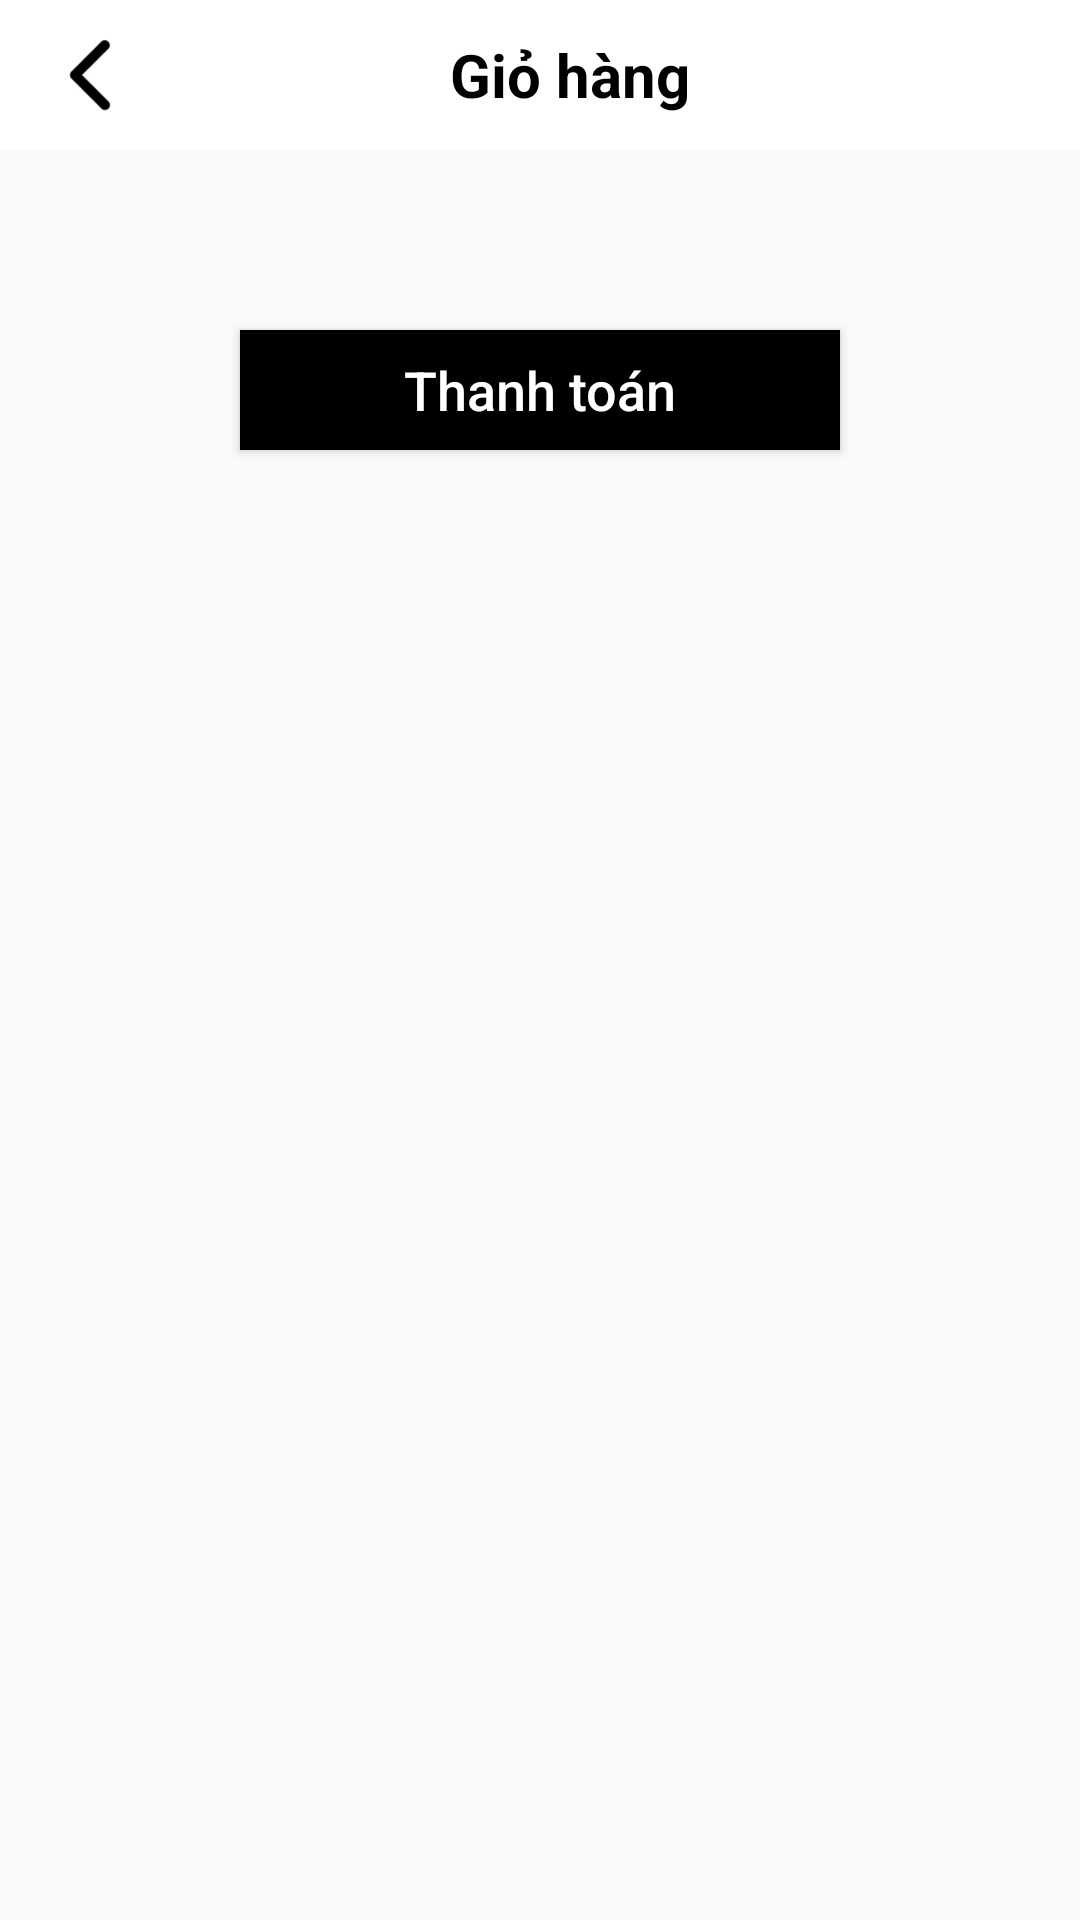

This screen was rendered from an Android layout file. Write that file and the resources it references.
<!-- AndroidManifest.xml: application theme Theme.AppCompat.DayNight.NoActionBar -->
<!-- res/layout/fragment_cart.xml -->
<?xml version="1.0" encoding="utf-8"?>
<LinearLayout xmlns:android="http://schemas.android.com/apk/res/android"
    android:layout_width="match_parent"
    android:layout_height="match_parent"
    android:orientation="vertical">
    <ScrollView
        android:layout_width="match_parent"
        android:layout_height="wrap_content">

        <LinearLayout
            android:layout_width="match_parent"
            android:layout_height="match_parent"
            android:orientation="vertical">

            <LinearLayout
                android:id="@+id/giohang_bar"
                android:layout_width="match_parent"
                android:layout_height="50dp"
                android:background="@color/white"
                android:gravity="center_vertical"
                android:orientation="horizontal"
                android:padding="5dp">

                <ImageView
                    android:id="@+id/giohang_back"
                    android:layout_width="50dp"
                    android:layout_height="wrap_content"
                    android:background="?android:attr/selectableItemBackgroundBorderless"
                    android:src="@drawable/img_6" />

                <TextView
                    android:layout_width="match_parent"
                    android:layout_height="wrap_content"
                    android:layout_marginEnd="30dp"
                    android:text="Giỏ hàng"
                    android:textAlignment="center"
                    android:textColor="@color/black"
                    android:textSize="20sp"
                    android:textStyle="bold" />
            </LinearLayout>
            <androidx.recyclerview.widget.RecyclerView
                android:id="@+id/recyclerView_giohang"
                android:layout_width="match_parent"
                android:layout_height="wrap_content"
                android:layout_marginBottom="60dp" />
            </LinearLayout>
    </ScrollView>
    <Button
        android:layout_gravity="center"
        android:id="@+id/giohang_thanhtoan"
        android:layout_width="200dp"
        android:layout_height="40dp"
        android:background="@color/black"
        android:text="Thanh toán"
        android:textAllCaps="false"
        android:textColor="@color/white"
        android:textSize="18dp" />
</LinearLayout>
<!-- resources referenced by this layout -->
<resources>
  <!-- drawable img_6: png bitmap (drawable, 567 bytes) -->
  <!-- not gathered from this repository: default colours our renderer supplied (Android Studio template values) -->
  <color name="black">#FF000000</color>
  <color name="white">#FFFFFFFF</color>
</resources>
